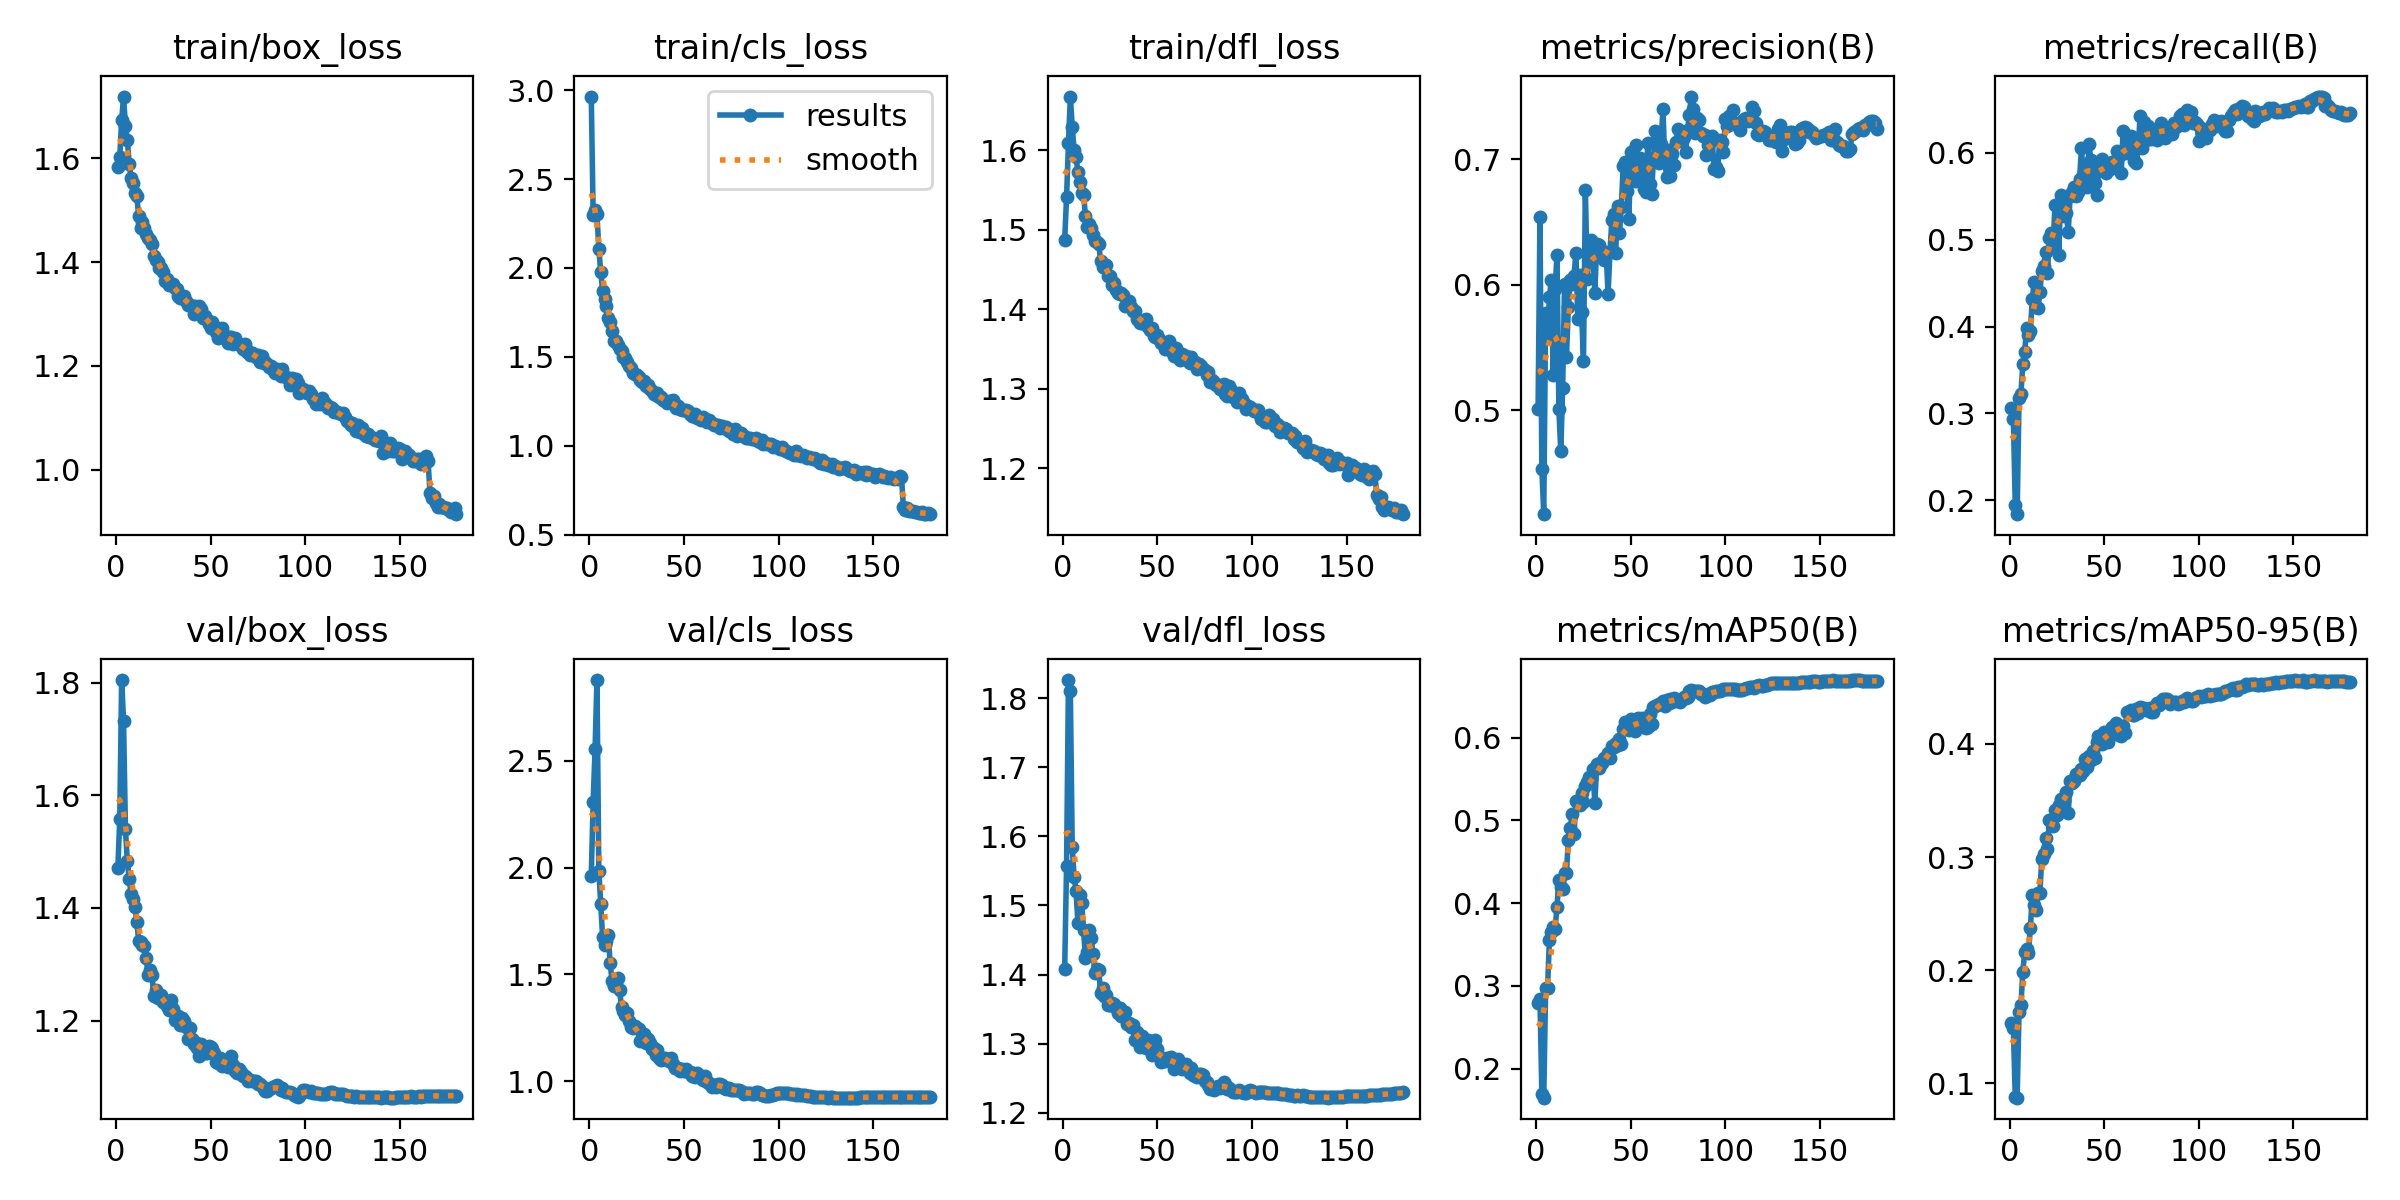

Source data for this figure (header and first rows):
epoch, time, train/box_loss, train/cls_loss, train/dfl_loss, metrics/precision(B), metrics/recall(B), metrics/mAP50(B), metrics/mAP50-95(B), val/box_loss, val/cls_loss, val/dfl_loss, lr/pg0, lr/pg1, lr/pg2
1, 144.3, 1.584, 2.964, 1.487, 0.5007, 0.3066, 0.2796, 0.1536, 1.471, 1.963, 1.408, 0.003326, 0.003326, 0.003326
2, 277.9, 1.602, 2.296, 1.541, 0.654, 0.2932, 0.2844, 0.1487, 1.558, 2.309, 1.557, 0.006659, 0.006659, 0.006659
3, 408.3, 1.673, 2.325, 1.609, 0.4534, 0.1941, 0.1699, 0.08779, 1.805, 2.554, 1.826, 0.00999, 0.00999, 0.00999
4, 537.3, 1.719, 2.302, 1.668, 0.4172, 0.1838, 0.1651, 0.0874, 1.733, 2.878, 1.81, 0.009993, 0.009993, 0.009993
5, 666.4, 1.663, 2.105, 1.63, 0.5774, 0.3174, 0.2973, 0.1635, 1.54, 1.985, 1.584, 0.009988, 0.009988, 0.009988
6, 795.2, 1.635, 1.979, 1.6, 0.5588, 0.3227, 0.2972, 0.1691, 1.483, 1.83, 1.541, 0.009981, 0.009981, 0.009981
7, 924.3, 1.589, 1.871, 1.592, 0.5903, 0.3567, 0.3558, 0.1987, 1.452, 1.674, 1.521, 0.009973, 0.009973, 0.009973
8, 1053, 1.561, 1.823, 1.573, 0.6034, 0.3712, 0.3656, 0.2161, 1.424, 1.637, 1.475, 0.009963, 0.009963, 0.009963
9, 1181, 1.552, 1.785, 1.561, 0.5282, 0.3986, 0.3706, 0.2188, 1.417, 1.657, 1.516, 0.009952, 0.009952, 0.009952
10, 1311, 1.532, 1.721, 1.547, 0.5962, 0.3907, 0.369, 0.2156, 1.402, 1.682, 1.504, 0.009939, 0.009939, 0.009939
11, 1439, 1.527, 1.695, 1.544, 0.6239, 0.395, 0.3956, 0.2373, 1.376, 1.551, 1.465, 0.009925, 0.009925, 0.009925
12, 1568, 1.488, 1.647, 1.517, 0.5007, 0.432, 0.428, 0.2662, 1.341, 1.467, 1.423, 0.009909, 0.009909, 0.009909
13, 1697, 1.465, 1.59, 1.504, 0.4672, 0.451, 0.4193, 0.2572, 1.34, 1.447, 1.433, 0.009892, 0.009892, 0.009892
14, 1826, 1.478, 1.59, 1.507, 0.5176, 0.4228, 0.4168, 0.2529, 1.335, 1.455, 1.464, 0.009873, 0.009873, 0.009873
15, 1955, 1.466, 1.567, 1.502, 0.6006, 0.4211, 0.436, 0.2679, 1.332, 1.482, 1.453, 0.009853, 0.009853, 0.009853
16, 2084, 1.454, 1.545, 1.494, 0.542, 0.4392, 0.4368, 0.2678, 1.311, 1.425, 1.429, 0.009831, 0.009831, 0.009831
17, 2213, 1.446, 1.532, 1.486, 0.5818, 0.4645, 0.4762, 0.2984, 1.281, 1.345, 1.402, 0.009808, 0.009808, 0.009808
18, 2341, 1.442, 1.501, 1.485, 0.6033, 0.4699, 0.4908, 0.3027, 1.289, 1.328, 1.408, 0.009784, 0.009784, 0.009784
19, 2470, 1.435, 1.492, 1.482, 0.6007, 0.4857, 0.508, 0.3166, 1.282, 1.309, 1.406, 0.009758, 0.009758, 0.009758
20, 2599, 1.412, 1.469, 1.461, 0.6072, 0.4621, 0.4835, 0.3072, 1.244, 1.321, 1.374, 0.00973, 0.00973, 0.00973
21, 2727, 1.404, 1.449, 1.453, 0.6252, 0.5017, 0.5231, 0.3329, 1.255, 1.279, 1.381, 0.009701, 0.009701, 0.009701
22, 2856, 1.4, 1.439, 1.453, 0.5726, 0.5077, 0.5226, 0.3322, 1.24, 1.252, 1.369, 0.009671, 0.009671, 0.009671
23, 2984, 1.388, 1.412, 1.456, 0.6078, 0.4911, 0.5188, 0.3278, 1.245, 1.248, 1.371, 0.00964, 0.00964, 0.00964
24, 3132, 1.389, 1.404, 1.442, 0.5784, 0.5405, 0.5328, 0.3418, 1.245, 1.256, 1.357, 0.009607, 0.009607, 0.009607
25, 3263, 1.381, 1.399, 1.442, 0.5389, 0.5404, 0.5228, 0.3368, 1.233, 1.249, 1.356, 0.009572, 0.009572, 0.009572
26, 3395, 1.364, 1.386, 1.431, 0.6755, 0.4827, 0.542, 0.3464, 1.235, 1.243, 1.358, 0.009536, 0.009536, 0.009536
27, 3526, 1.368, 1.371, 1.433, 0.6042, 0.5512, 0.5463, 0.3516, 1.225, 1.19, 1.357, 0.009499, 0.009499, 0.009499
28, 3656, 1.355, 1.358, 1.424, 0.6266, 0.5408, 0.5525, 0.3513, 1.219, 1.19, 1.352, 0.00946, 0.00946, 0.00946
29, 3785, 1.358, 1.362, 1.421, 0.6357, 0.5272, 0.5497, 0.3495, 1.237, 1.22, 1.345, 0.009421, 0.009421, 0.009421
30, 3916, 1.357, 1.335, 1.42, 0.6238, 0.531, 0.5616, 0.3572, 1.22, 1.18, 1.352, 0.009379, 0.009379, 0.009379
31, 4047, 1.351, 1.341, 1.42, 0.5929, 0.5085, 0.5206, 0.3386, 1.2, 1.195, 1.339, 0.009337, 0.009337, 0.009337
32, 4176, 1.347, 1.322, 1.418, 0.6325, 0.5503, 0.5676, 0.3674, 1.207, 1.176, 1.341, 0.009293, 0.009293, 0.009293
33, 4306, 1.335, 1.308, 1.403, 0.6318, 0.5551, 0.5628, 0.3659, 1.209, 1.151, 1.346, 0.009248, 0.009248, 0.009248
34, 4435, 1.331, 1.291, 1.405, 0.6278, 0.5609, 0.5687, 0.3676, 1.193, 1.157, 1.329, 0.009201, 0.009201, 0.009201
35, 4565, 1.335, 1.287, 1.41, 0.6226, 0.5502, 0.5689, 0.3733, 1.205, 1.123, 1.33, 0.009154, 0.009154, 0.009154
36, 4695, 1.335, 1.296, 1.402, 0.6197, 0.5544, 0.5748, 0.3734, 1.199, 1.144, 1.324, 0.009105, 0.009105, 0.009105
37, 4827, 1.326, 1.272, 1.397, 0.6258, 0.5702, 0.5751, 0.3727, 1.188, 1.109, 1.327, 0.009055, 0.009055, 0.009055
38, 4957, 1.317, 1.272, 1.398, 0.5924, 0.6057, 0.581, 0.3777, 1.168, 1.098, 1.306, 0.009003, 0.009003, 0.009003
39, 5086, 1.318, 1.258, 1.388, 0.6256, 0.5713, 0.5754, 0.3759, 1.186, 1.108, 1.317, 0.008951, 0.008951, 0.008951
40, 5214, 1.315, 1.253, 1.387, 0.6514, 0.5732, 0.5901, 0.3865, 1.168, 1.107, 1.309, 0.008897, 0.008897, 0.008897
41, 5342, 1.3, 1.24, 1.382, 0.6564, 0.5613, 0.5883, 0.3796, 1.159, 1.102, 1.296, 0.008842, 0.008842, 0.008842
42, 5470, 1.316, 1.251, 1.383, 0.6248, 0.6098, 0.5936, 0.3894, 1.162, 1.093, 1.311, 0.008786, 0.008786, 0.008786
43, 5598, 1.304, 1.25, 1.386, 0.6624, 0.5916, 0.5912, 0.386, 1.152, 1.11, 1.3, 0.008729, 0.008729, 0.008729
44, 5727, 1.316, 1.256, 1.388, 0.6409, 0.5799, 0.5982, 0.3933, 1.138, 1.081, 1.294, 0.00867, 0.00867, 0.00867
45, 5855, 1.308, 1.235, 1.378, 0.6614, 0.5654, 0.5926, 0.3877, 1.159, 1.062, 1.306, 0.008611, 0.008611, 0.008611
46, 5983, 1.292, 1.212, 1.374, 0.6945, 0.5519, 0.61, 0.4021, 1.152, 1.059, 1.295, 0.00855, 0.00855, 0.00855
47, 6116, 1.296, 1.224, 1.376, 0.6979, 0.5796, 0.619, 0.4067, 1.142, 1.061, 1.284, 0.008489, 0.008489, 0.008489
48, 6243, 1.289, 1.207, 1.367, 0.6749, 0.5868, 0.6147, 0.4039, 1.142, 1.049, 1.286, 0.008426, 0.008426, 0.008426
49, 6370, 1.281, 1.2, 1.365, 0.6525, 0.5927, 0.6092, 0.4002, 1.154, 1.058, 1.305, 0.008362, 0.008362, 0.008362
50, 6498, 1.273, 1.201, 1.368, 0.7057, 0.5882, 0.6223, 0.4109, 1.154, 1.047, 1.292, 0.008297, 0.008297, 0.008297
51, 6625, 1.284, 1.201, 1.363, 0.6988, 0.5774, 0.6104, 0.4034, 1.149, 1.056, 1.281, 0.008232, 0.008232, 0.008232
52, 6753, 1.276, 1.195, 1.357, 0.6822, 0.5823, 0.6078, 0.4019, 1.142, 1.044, 1.274, 0.008165, 0.008165, 0.008165
53, 6881, 1.265, 1.18, 1.357, 0.7113, 0.5809, 0.6192, 0.4093, 1.127, 1.041, 1.278, 0.008098, 0.008098, 0.008098
54, 7009, 1.253, 1.168, 1.35, 0.6917, 0.5893, 0.6234, 0.4146, 1.125, 1.024, 1.274, 0.008029, 0.008029, 0.008029
55, 7138, 1.259, 1.169, 1.351, 0.7008, 0.5849, 0.6194, 0.4152, 1.133, 1.04, 1.279, 0.00796, 0.00796, 0.00796
56, 7267, 1.273, 1.178, 1.36, 0.6919, 0.5908, 0.6239, 0.4187, 1.12, 1.018, 1.277, 0.007889, 0.007889, 0.007889
57, 7396, 1.259, 1.159, 1.354, 0.6763, 0.6027, 0.6125, 0.4087, 1.125, 1.036, 1.281, 0.007818, 0.007818, 0.007818
58, 7525, 1.252, 1.159, 1.346, 0.6738, 0.5964, 0.6115, 0.4079, 1.129, 1.027, 1.275, 0.007746, 0.007746, 0.007746
59, 7653, 1.243, 1.147, 1.341, 0.7131, 0.5763, 0.6132, 0.4069, 1.117, 1.012, 1.264, 0.007673, 0.007673, 0.007673
60, 7782, 1.255, 1.164, 1.351, 0.6798, 0.625, 0.6288, 0.4158, 1.127, 1.005, 1.275, 0.007599, 0.007599, 0.007599
... 120 more rows
